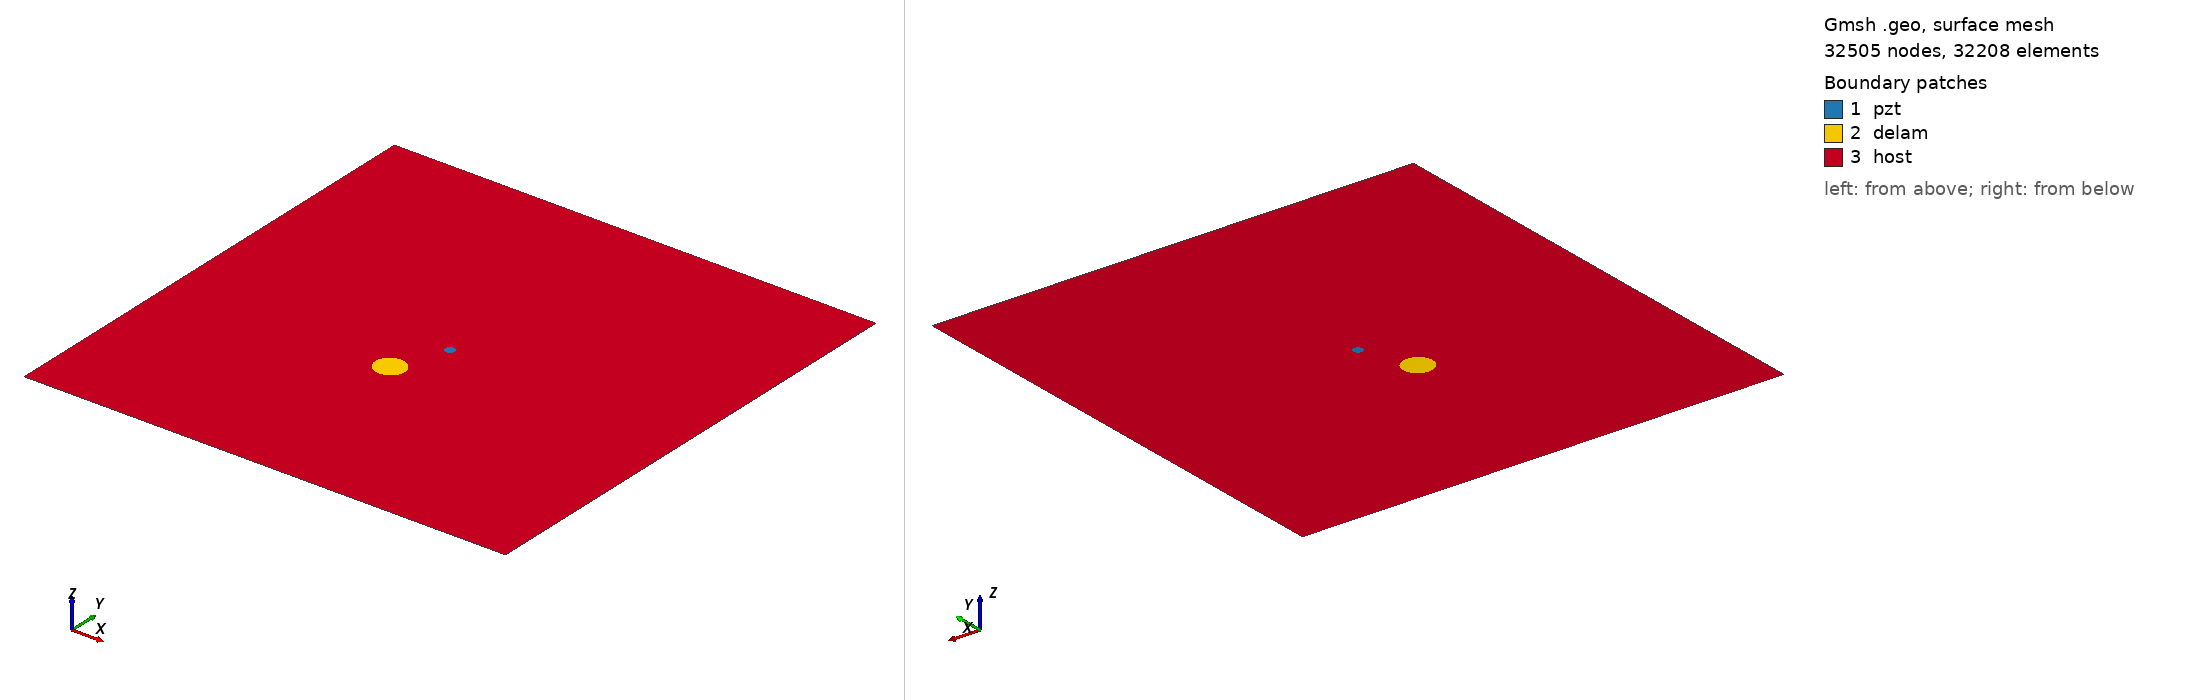

Gmsh geometry script, surface-meshed: 32505 nodes, 32208 surface elements. Boundary patches (legend numbers): 1 pzt, 2 delam, 3 host. Left view from above one corner, right view from below the opposite corner. Legend entries are the model's physical surfaces. The drawing asked Gmsh for element sizes between 1% and 20% of the model's largest extent; the script's own settings can give other sizes.

=== m1_rand_single_delam_271.geo (drawn) ===
SetFactory("OpenCASCADE");
L=0.500000; 
W=0.500000; 
a=0.015457; 
b=0.014917; 
x=0.228171; 
y=0.197460; 
alpha=0.981866 *Pi; 
r=0.005000; 
xpzt=0.250000; 
ypzt=0.250000; 
//+
Point(1) = {0, 0, 0, 1.0};
//+
Point(2) = {L, 0, 0, 1.0};
//+
Point(3) = {L, W, 0, 1.0};
//+
Point(4) = {0, W, 0, 1.0};
//+
Line(1) = {1, 2};
//+
Line(2) = {2, 3};
//+
Line(3) = {3, 4};
//+
Line(4) = {4, 1};
//+
Circle(5) = {xpzt, ypzt, -0, r, 0, 2*Pi};
//+
Ellipse(6) = {x, y, -0, a, b, 0, 2*Pi};
//+
Rotate {{0, 0, 1}, {x, y, 0}, alpha} {
  Curve{6}; 
}
//+
Curve Loop(1) = {4, 1, 2, 3};
//+
Curve Loop(2) = {6};
//+
Curve Loop(3) = {5};
//+
Curve Loop(4) = {6};
//+
Curve Loop(5) = {5};
//+
Plane Surface(1) = {5};
//+
Plane Surface(2) = {4};
//+
Plane Surface(3) = {1, 2, 3};
//+
Point(9) = {xpzt, ypzt, 0, 1.0};
//+
Point{9} In Surface {1};// mesh node at centre of pzt
//+
Physical Surface("pzt") = {1};
//+
Physical Surface("delam") = {2};
//+
Physical Surface("host") = {3};

Mesh.Algorithm = 6; // Frontal
Mesh.CharacteristicLengthFactor = 0.068000;
Mesh.CharacteristicLengthMin = 0.001000;
Mesh.CharacteristicLengthMax = 0.200000;
Mesh.RecombineAll = 1; // Apply recombination algorithm
Mesh.SubdivisionAlgorithm = 1; // 1: all quadrangles
Mesh.Smoothing = 1;
